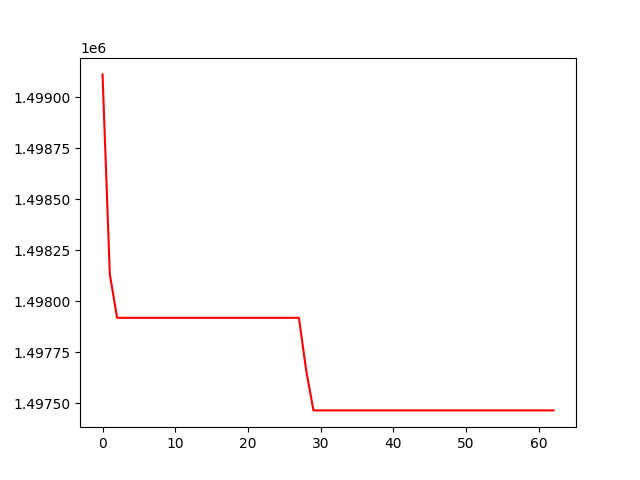

The data file committed next to this chart (first rows):
, 0
0, 1499113
1, 1498134
2, 1497920
3, 1497920
4, 1497920
5, 1497920
6, 1497920
7, 1497920
8, 1497920
9, 1497920
10, 1497920
11, 1497920
12, 1497920
13, 1497920
14, 1497920
15, 1497920
16, 1497920
17, 1497920
18, 1497920
19, 1497920
20, 1497920
21, 1497920
22, 1497920
23, 1497920
24, 1497920
25, 1497920
26, 1497920
27, 1497920
28, 1497662
29, 1497466
30, 1497466
31, 1497466
32, 1497466
33, 1497466
34, 1497466
35, 1497466
36, 1497466
37, 1497466
38, 1497466
39, 1497466
40, 1497466
41, 1497466
42, 1497466
43, 1497466
44, 1497466
45, 1497466
46, 1497466
47, 1497466
48, 1497466
49, 1497466
50, 1497466
51, 1497466
52, 1497466
53, 1497466
54, 1497466
55, 1497466
56, 1497466
57, 1497466
58, 1497466
59, 1497466
... 3 more rows
